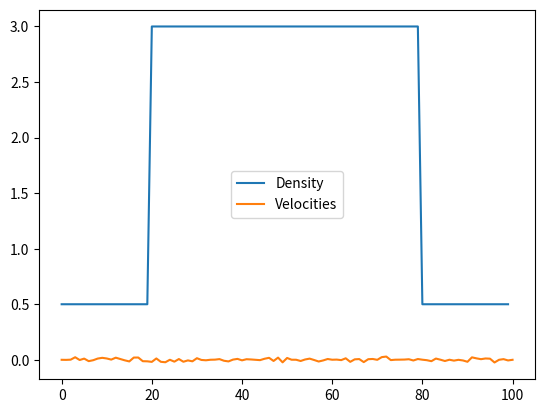
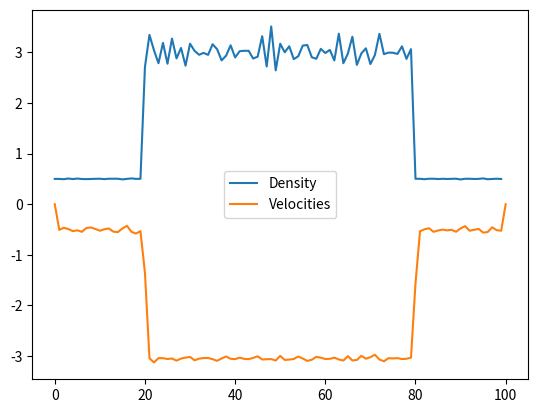

Python code for these plots, in order: (Note: this script raises an exception after producing the figures.)
#!/usr/bin/env python3
import numpy as np
import matplotlib.pyplot as plt

# Doesn't stagger things but pretty good: http://jila.colorado.edu/~ajsh/astr5540_12/prob11.pdf
# No code, but useful math http://www2.mpia-hd.mpg.de/~dullemon/lectures/fluiddynamics08/chap_1_hydroeq.pdf

def cell_mean(arr):
    return np.array([ (arr[i] + arr[i+1])/2 for i in range(len(arr)-1)])

def norm(arr):
    return arr / np.mean(arr)

def get_positions():
    # np.linspace(0, self.width, num=self.nParticles+1) # defined on t
    return np.concatenate((
        np.arange(0, 40, 2),
        np.arange(40, 60, 1/3),
        np.arange(60, 101, 2),
    ))
class OneDFluid():
    gamma = 7/3

    nParticles = 100
    width = 100
    deltaT = 1
    massParticle = 1
    work = np.array([])

    def __init__(self):
        # Things that are defined on the cell boundaries
            # and defined on time boundaries
        self.positions = get_positions()

            # and defined on time + 1/2
        self.velocities = np.random.normal(0, 0.01, len(self.positions)) # defined of t+1/2
        # hard boundary
        self.velocities[0] = 0
        self.velocities[-1] = 0

        # Things that are defined in the middle of the cells
            # and defined on time boundaries
        self.cell_size = np.ediff1d(self.positions)
        self.densities = self.massParticle / self.cell_size
        self.energies = np.ones_like(self.densities) # just start with some energy (this is the temperature)
        self.pressures = self.get_pressures()

        # sanity check
        self.plot()
        self.sanity_checks()

    def get_pressures(self):
        return (self.gamma - 1) * self.densities * self.energies

    def get_time_step(self):
        # 1 = v * t / x, t = x/v
        return np.min(self.cell_size) / np.max(np.abs(self.velocities)) / 10

    def evolve(self):
        self.deltaT = self.get_time_step()

        # Move things defined at t up to t+1
            # first the basics
        self.positions += self.velocities * self.deltaT
        self.cell_size = np.ediff1d(self.positions)
        self.densities = self.massParticle / self.cell_size

            # now energies and pressures
            # diff(velocity) > 0 = expansion
        self.work = np.ediff1d(self.velocities) * self.deltaT * self.pressures
        self.energies -= self.work
        self.pressures = self.get_pressures()

        # Move things defined at t+1/2 up to t+3/2
            # something is probably slightly wrong here. A sign. Might also need a work term?
        pressureDV = np.ediff1d(self.pressures) * self.deltaT / np.ediff1d(self.densities)
        workDV = np.ediff1d(self.work) * self.deltaT / np.ediff1d(self.densities)
        self.velocities[1:-1] -= pressureDV + workDV


        # Now plot and sanity check
        self.plot()
        self.sanity_checks()

    def plot(self):
        _, ax = plt.subplots()
        ax.plot(self.densities, label="Density")
        ax.plot(self.velocities, label="Velocities")
        # ax.plot(self.pressures, label="Pressure")
        # ax.plot(self.energies, label="Energy")
        ax.legend()
        plt.show()

    def sanity_checks(self):
        try:
            # Position assertions
            assert np.all(self.densities * self.cell_size) == self.massParticle, "Mass is conserved"
            assert np.sum(self.cell_size) == 100, "Total width is conserved"
            assert np.all(np.ediff1d(self.positions) > 0), "Cells never overlap"
            assert np.all(np.ediff1d(self.positions) == self.cell_size), "We aren't messing up this calc"

            # Velocity assertions
            assert (self.velocities[0] == 0 and self.velocities[-1] == 0)

            # Time assertions
            assert self.deltaT > 0

            # Energy assertions
            if len(self.work):
                assert np.isclose(np.sum(self.work), 0), "No net work"
            assert np.isclose(np.sum(self.energies), 100), "Energy is conserved"

            print("Success!")
        except:
            print(np.sum(self.energies * self.densities))
            print(self.cell_size)
            print(np.sum(self.cell_size))
            # print(np.sum(self.work))
            # print(np.sum(self.densities))
            # print(self.positions)
            # print(self.velocities)
            # print(np.ediff1d(self.positions))
            raise

def main():
    x = OneDFluid()
    while True:
        x.evolve()

if __name__ == "__main__":
    main()
